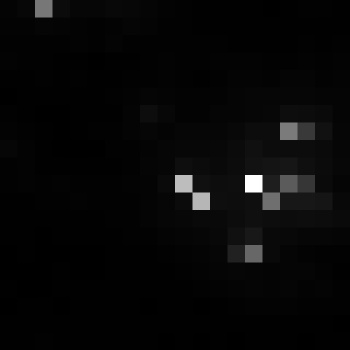

Source data for this figure (header and first rows):
, xmin, ymin, lat, lon, area, perimeter, max_nanowatts, min_nanowatts, moonlight_illumination, clear_sky_confidence, mean_nanowatts
0, 831, 3051, -4.609, -4.609, 1.0, 0.0, 74.17, 0.5117, 11.82, 0.0, 3.324
